Run: headless pygame with SDL's dummy video driver; simulated clock (each Clock.tick advances the game by its frame time, no real sleeping); random seed 0; keys injected as events and as key.get_pressed() state; mouse plan: one left click at the window centre at the start of phase 2, then a move to the lower-right quarter at the start of phase 3.
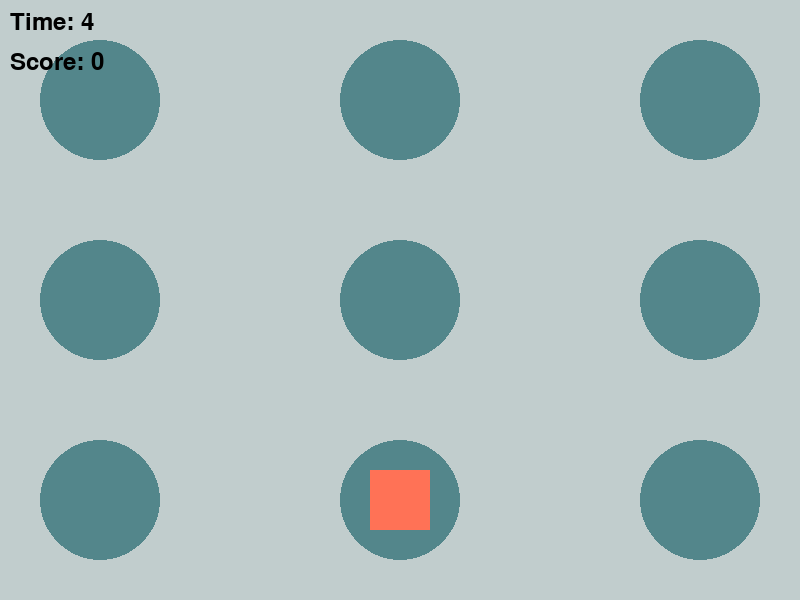
Frame 1 of 4 · flips 1–60 · no input
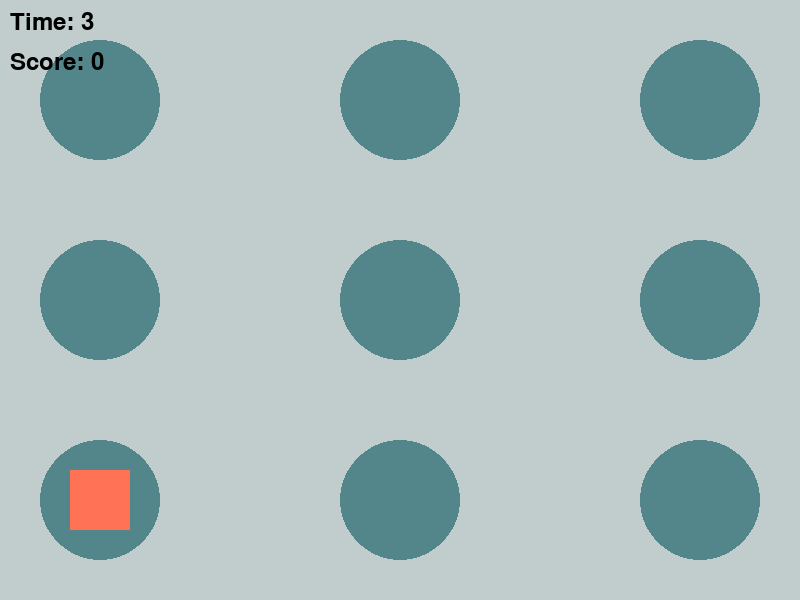
Frame 2 of 4 · flips 61–180 · clicked the window centre · tapped SPACE, RETURN · held RIGHT (→), D
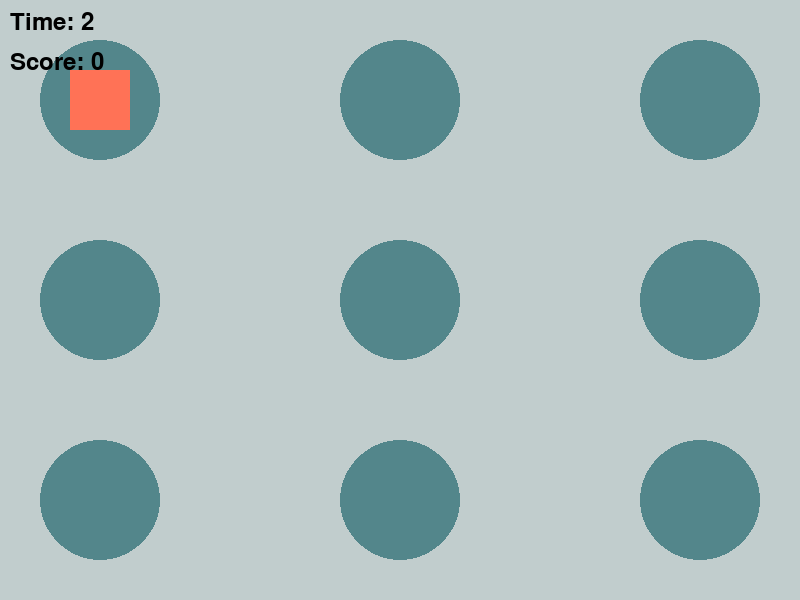
Frame 3 of 4 · flips 181–300 · moved the mouse to the lower-right quarter · held DOWN (↓), S
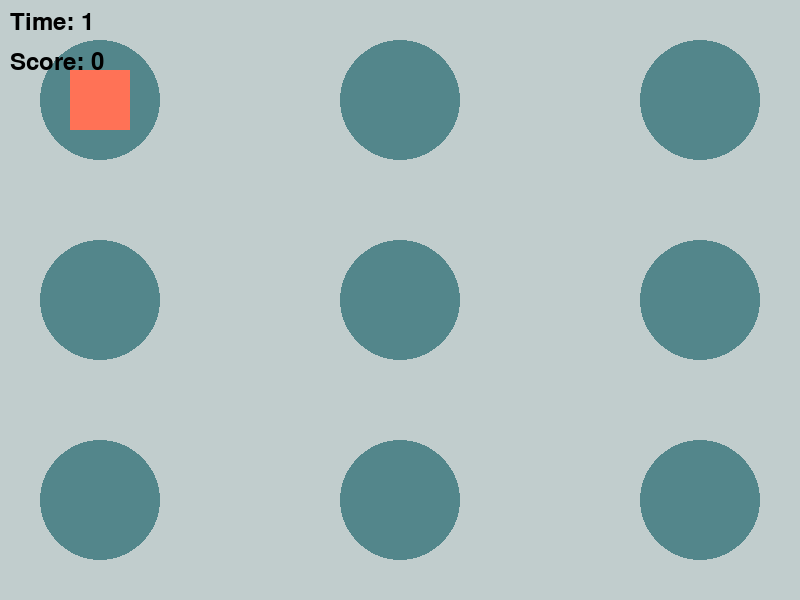
Frame 4 of 4 · flips 301–420 · held LEFT (←), A, UP (↑), W

The pygame program that drew these frames:

import pygame
#import your controller

def main():
    pygame.init()
    #Create an instance on your controller object
    #Call your mainloop
    
    ###### NOTHING ELSE SHOULD GO IN main(), JUST THE ABOVE 3 LINES OF CODE ######

# https://codefather.tech/blog/if-name-main-python/

import pygame
import sys
import random

# Constants
WIDTH, HEIGHT = 800, 600
BACKGROUND_COLOR = "azure3"
MOLE_COLOR = "coral1"
HOLE_COLOR = "cadetblue4"
TEXT_COLOR = "black"
MOLE_RADIUS = 30
HOLE_SIZE = 60
TIMER_FONT_SIZE = 36
GAME_DURATION = 5
HOLE_POSITIONS = [(100, 100), (400, 100), (700, 100),
                  (100, 300), (400, 300), (700, 300),
                  (100, 500), (400, 500), (700, 500)]

# Set up display
pygame.init()
screen = pygame.display.set_mode((WIDTH, HEIGHT))
pygame.display.set_caption("Whack-a-Mole")
clock = pygame.time.Clock()

# Mole class
class Mole(pygame.sprite.Sprite):
    def __init__(self):
        super().__init__()
        self.image = pygame.Surface((MOLE_RADIUS * 2, MOLE_RADIUS * 2))
        self.image.fill(MOLE_COLOR)
        self.rect = self.image.get_rect()
        self.rect.center = random.choice(HOLE_POSITIONS)
        self.hidden = True

    def show(self):
        self.hidden = False

    def hide(self):
        self.hidden = True
        self.rect.center = random.choice(HOLE_POSITIONS)

# Function to handle events
def handle_events():
    for event in pygame.event.get():
        if event.type == pygame.QUIT:
            pygame.quit()
            sys.exit()
        elif event.type == pygame.MOUSEBUTTONDOWN:
            if mole.rect.collidepoint(event.pos) and not mole.hidden:
                mole.hide()
                increase_score()

# Function to update game state
def update_game():
    global timer
    global score

    if timer > 0:
        # Randomly show/hide the mole
        if random.random() < 0.02:
            if mole.hidden:
                mole.show()
            else:
                mole.hide()

        # Update timer
        if pygame.time.get_ticks() % 1000 == 0:
            timer -= 1

# Function to draw the game
def draw_game():
    screen.fill(BACKGROUND_COLOR)

    # Draw holes
    for pos in HOLE_POSITIONS:
        pygame.draw.circle(screen, HOLE_COLOR, pos, HOLE_SIZE)

    all_sprites.draw(screen)

    # Draw timer and score
    timer_text = font.render(f'Time: {timer}', True, TEXT_COLOR)
    score_text = font.render(f'Score: {score}', True, TEXT_COLOR)
    screen.blit(timer_text, (10, 10))
    screen.blit(score_text, (10, 50))

    pygame.display.flip()

# Function to increase the score
def increase_score():
    global score
    score += 1

# Main game loop
def main():
    global timer
    global score

    while timer > 0:
        handle_events()
        update_game()
        draw_game()
        clock.tick(60)

    # Show the final score
    screen.fill(BACKGROUND_COLOR)
    final_score_text = font.render(f'Congratulations, you finished the game with a score of {score}', True, TEXT_COLOR)
    screen.blit(final_score_text, (WIDTH // 2 - 280, HEIGHT // 2 - 50))
    pygame.display.flip()
    pygame.time.wait(3000)  # Display the final score for 3 seconds before quitting

# Set up timer and score
font = pygame.font.Font(None, TIMER_FONT_SIZE)
timer = GAME_DURATION
score = 0

# Create mole
mole = Mole()
all_sprites = pygame.sprite.Group(mole)

# Run the game loop
if __name__ == '__main__':
    main()

# End of the game
pygame.quit()
sys.exit()
